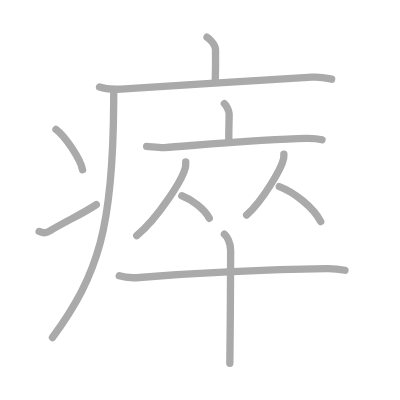
t = 0.00 s
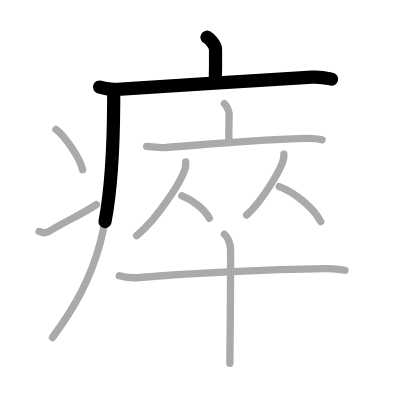
t = 2.50 s
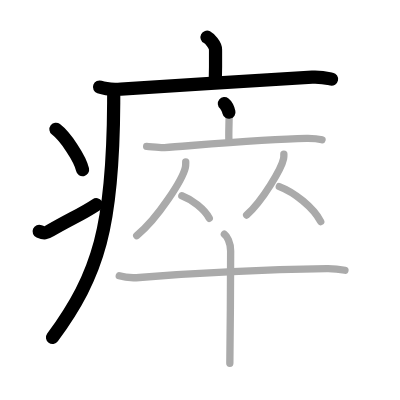
t = 5.25 s
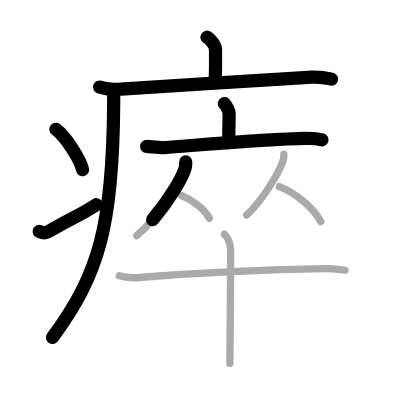
t = 7.75 s
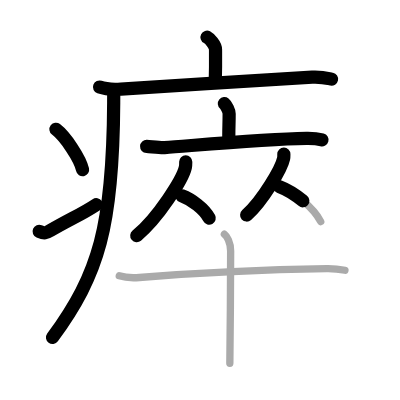
t = 10.50 s
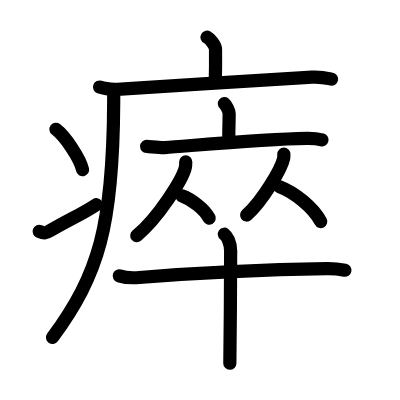
t = 13.00 s

The animated SVG that drew these frames (rendered in a browser with its animation timeline set to each time). Animation: 13 SMIL elements (animate=13); one cycle of 13.00 s.

<?xml version="1.0" standalone="no"?>
<!DOCTYPE svg PUBLIC "-//W3C//DTD SVG 1.1//EN"   "http://www.w3.org/Graphics/SVG/1.1/DTD/svg11.dtd">
<svg width="400px" height="400px"  version="1.1" xmlns="http://www.w3.org/2000/svg">
  <defs>
    <marker id="Triangle" viewBox="0 0 10 10" refX="0" refY="5" markerUnits="strokeWidth" markerWidth="3" style="stroke-opacity:0%;fill:#aaaaaa;" markerHeight="2" orient="auto">
      <path d="M 0 0 L 10 5 L 0 10 z" />
    </marker>
    
    <marker id="Arrow" viewBox="0 0 10 10" refX="5" refY="5" markerUnits="strokeWidth" markerWidth="1.8" style="stroke-opacity:0%;fill:#770000;" markerHeight="2" orient="auto">
      <path d="M 0 4 L 6 4 L 4 1 L 10 5 L 4 9 L 6 6 L 0 6 z" />
        <circle cx="5" cy="5" r="5" />
      </marker>
    
    <marker id="TriangleRed" viewBox="0 0 10 10" refX="0" refY="5" markerUnits="strokeWidth" markerWidth="3" style="stroke-opacity:0%;fill:#CC0000;" markerHeight="2" orient="auto">
      <path d="M 0 0 L 10 5 L 0 10 z" />
    </marker>
    
    <marker id="ArrowRed" viewBox="0 0 10 10" refX="5" refY="5" markerUnits="strokeWidth" markerWidth="1.8" style="stroke-opacity:0%;fill:#CC0000;" markerHeight="2" orient="auto">
      <path d="M 0 4 L 6 4 L 4 1 L 10 5 L 4 9 L 6 6 L 0 6 z" />
        <circle cx="5" cy="5" r="5" />
      </marker>
    
  </defs>
  
  <path style="fill:#ffffff; fill-opacity:100%; fill-rule:evenodd; stroke-width:0;" d="M 0 0 L 400px 0 L 400px 400px L 0 400px L 0 0" />

  <g transform="scale(3.6697247706422 3.6697247706422)">
<path style="fill:none; fill-opacity:0%; fill-rule:evenodd; stroke:#aaaaaa; stroke-opacity:100%; stroke-width: 1.5pt; stroke-linejoin:round; stroke-linecap:round;" d="M56.41 10.13c0.7 0.36 2.32 2.12 2.32 3.37c0 0.72 0.07 4.3-0.07 8.74"></path>
<path style="fill:none; fill-opacity:0%; fill-rule:evenodd; stroke:#aaaaaa; stroke-opacity:100%; stroke-width: 1.5pt; stroke-linejoin:round; stroke-linecap:round;" d="M27.13 23.73c1.52 0.54 4.3 0.63 5.82 0.54c15.8-0.91 38.05-2.52 52.11-3.23c2.53-0.13 4.05 0.26 5.31 0.53"></path>
<path style="fill:none; fill-opacity:0%; fill-rule:evenodd; stroke:#aaaaaa; stroke-opacity:100%; stroke-width: 1.5pt; stroke-linejoin:round; stroke-linecap:round;" d="M30.99 25.5c0 0.85 0 1.68-0.01 2.5c-0.18 33.62-4.02 46.72-16.68 63.97"></path>
<path style="fill:none; fill-opacity:0%; fill-rule:evenodd; stroke:#aaaaaa; stroke-opacity:100%; stroke-width: 1.5pt; stroke-linejoin:round; stroke-linecap:round;" d="M15.25 35.25c2.56 1.94 6.61 7.98 7.25 11"></path>
<path style="fill:none; fill-opacity:0%; fill-rule:evenodd; stroke:#aaaaaa; stroke-opacity:100%; stroke-width: 1.5pt; stroke-linejoin:round; stroke-linecap:round;" d="M10.67 63.07c1.44 0.61 1.88 0.43 3.15-0.31c5.11-3 8.56-4.42 12.43-7.01"></path>
<path style="fill:none; fill-opacity:0%; fill-rule:evenodd; stroke:#aaaaaa; stroke-opacity:100%; stroke-width: 1.5pt; stroke-linejoin:round; stroke-linecap:round;" d="M61.14 28.25c0.49 0.4 1.3 1.97 1.3 2.77c0 2.96-0.16 4.91-0.06 7.42"></path>
<path style="fill:none; fill-opacity:0%; fill-rule:evenodd; stroke:#aaaaaa; stroke-opacity:100%; stroke-width: 1.5pt; stroke-linejoin:round; stroke-linecap:round;" d="M39.96 39.91c1.14 0.06 3.76 0.39 4.87 0.31c8.99-0.66 27.27-2.35 38.67-2.52c1.89-0.03 2.85 0.03 4.25 0.4"></path>
<path style="fill:none; fill-opacity:0%; fill-rule:evenodd; stroke:#aaaaaa; stroke-opacity:100%; stroke-width: 1.5pt; stroke-linejoin:round; stroke-linecap:round;" d="M50.61 44.09c0 0.51 0.03 0.92-0.1 1.53c-0.71 3.2-7.46 13.86-13.25 18.58"></path>
<path style="fill:none; fill-opacity:0%; fill-rule:evenodd; stroke:#aaaaaa; stroke-opacity:100%; stroke-width: 1.5pt; stroke-linejoin:round; stroke-linecap:round;" d="M49.55 53.36c2.7 0.99 6.16 3.63 7.48 6.13"></path>
<path style="fill:none; fill-opacity:0%; fill-rule:evenodd; stroke:#aaaaaa; stroke-opacity:100%; stroke-width: 1.5pt; stroke-linejoin:round; stroke-linecap:round;" d="M77.35 41.98c0 0.42 0.03 0.76-0.08 1.27c-0.54 2.64-5.67 11.44-10.06 15.35"></path>
<path style="fill:none; fill-opacity:0%; fill-rule:evenodd; stroke:#aaaaaa; stroke-opacity:100%; stroke-width: 1.5pt; stroke-linejoin:round; stroke-linecap:round;" d="M76.11 50.84c4.08 1.54 9.3 5.65 11.29 9.54"></path>
<path style="fill:none; fill-opacity:0%; fill-rule:evenodd; stroke:#aaaaaa; stroke-opacity:100%; stroke-width: 1.5pt; stroke-linejoin:round; stroke-linecap:round;" d="M32.5 75.17c1.43 0.45 4.05 0.56 5.48 0.45C56.15 74.15 76.47 73.38 89 73.2c2.38-0.04 3.81 0.21 5 0.44"></path>
<path style="fill:none; fill-opacity:0%; fill-rule:evenodd; stroke:#aaaaaa; stroke-opacity:100%; stroke-width: 1.5pt; stroke-linejoin:round; stroke-linecap:round;" d="M61.14 63.83c0.67 0.49 1.71 2.17 1.71 4.6c0 0.98-0.09 24.5-0.22 30.57"></path>

<path style="fill:none; fill-opacity:0%; fill-rule:evenodd; stroke:#000000; stroke-opacity:100%; stroke-width: 2.7pt; stroke-linejoin:round; stroke-linecap:round;" d="M56.41 10.13c0.7 0.36 2.32 2.12 2.32 3.37c0 0.72 0.07 4.3-0.07 8.74" pathLength="100" stroke-dashoffset="100" stroke-dasharray="100 105"><animate id="dashAnim1" attributeName="stroke-dashoffset" from="100" to="0" dur="1s" calcMode="linear" fill="freeze"/></path>
<path style="fill:none; fill-opacity:0%; fill-rule:evenodd; stroke:#000000; stroke-opacity:100%; stroke-width: 2.7pt; stroke-linejoin:round; stroke-linecap:round;" d="M27.13 23.73c1.52 0.54 4.3 0.63 5.82 0.54c15.8-0.91 38.05-2.52 52.11-3.23c2.53-0.13 4.05 0.26 5.31 0.53" pathLength="100" stroke-dashoffset="100" stroke-dasharray="100 105"><animate id="dashAnim2" attributeName="stroke-dashoffset" from="100" to="0" dur="1s" calcMode="linear" begin="dashAnim1.end" fill="freeze"/></path>
<path style="fill:none; fill-opacity:0%; fill-rule:evenodd; stroke:#000000; stroke-opacity:100%; stroke-width: 2.7pt; stroke-linejoin:round; stroke-linecap:round;" d="M30.99 25.5c0 0.85 0 1.68-0.01 2.5c-0.18 33.62-4.02 46.72-16.68 63.97" pathLength="100" stroke-dashoffset="100" stroke-dasharray="100 105"><animate id="dashAnim3" attributeName="stroke-dashoffset" from="100" to="0" dur="1s" calcMode="linear" begin="dashAnim2.end" fill="freeze"/></path>
<path style="fill:none; fill-opacity:0%; fill-rule:evenodd; stroke:#000000; stroke-opacity:100%; stroke-width: 2.7pt; stroke-linejoin:round; stroke-linecap:round;" d="M15.25 35.25c2.56 1.94 6.61 7.98 7.25 11" pathLength="100" stroke-dashoffset="100" stroke-dasharray="100 105"><animate id="dashAnim4" attributeName="stroke-dashoffset" from="100" to="0" dur="1s" calcMode="linear" begin="dashAnim3.end" fill="freeze"/></path>
<path style="fill:none; fill-opacity:0%; fill-rule:evenodd; stroke:#000000; stroke-opacity:100%; stroke-width: 2.7pt; stroke-linejoin:round; stroke-linecap:round;" d="M10.67 63.07c1.44 0.61 1.88 0.43 3.15-0.31c5.11-3 8.56-4.42 12.43-7.01" pathLength="100" stroke-dashoffset="100" stroke-dasharray="100 105"><animate id="dashAnim5" attributeName="stroke-dashoffset" from="100" to="0" dur="1s" calcMode="linear" begin="dashAnim4.end" fill="freeze"/></path>
<path style="fill:none; fill-opacity:0%; fill-rule:evenodd; stroke:#000000; stroke-opacity:100%; stroke-width: 2.7pt; stroke-linejoin:round; stroke-linecap:round;" d="M61.14 28.25c0.49 0.4 1.3 1.97 1.3 2.77c0 2.96-0.16 4.91-0.06 7.42" pathLength="100" stroke-dashoffset="100" stroke-dasharray="100 105"><animate id="dashAnim6" attributeName="stroke-dashoffset" from="100" to="0" dur="1s" calcMode="linear" begin="dashAnim5.end" fill="freeze"/></path>
<path style="fill:none; fill-opacity:0%; fill-rule:evenodd; stroke:#000000; stroke-opacity:100%; stroke-width: 2.7pt; stroke-linejoin:round; stroke-linecap:round;" d="M39.96 39.91c1.14 0.06 3.76 0.39 4.87 0.31c8.99-0.66 27.27-2.35 38.67-2.52c1.89-0.03 2.85 0.03 4.25 0.4" pathLength="100" stroke-dashoffset="100" stroke-dasharray="100 105"><animate id="dashAnim7" attributeName="stroke-dashoffset" from="100" to="0" dur="1s" calcMode="linear" begin="dashAnim6.end" fill="freeze"/></path>
<path style="fill:none; fill-opacity:0%; fill-rule:evenodd; stroke:#000000; stroke-opacity:100%; stroke-width: 2.7pt; stroke-linejoin:round; stroke-linecap:round;" d="M50.61 44.09c0 0.51 0.03 0.92-0.1 1.53c-0.71 3.2-7.46 13.86-13.25 18.58" pathLength="100" stroke-dashoffset="100" stroke-dasharray="100 105"><animate id="dashAnim8" attributeName="stroke-dashoffset" from="100" to="0" dur="1s" calcMode="linear" begin="dashAnim7.end" fill="freeze"/></path>
<path style="fill:none; fill-opacity:0%; fill-rule:evenodd; stroke:#000000; stroke-opacity:100%; stroke-width: 2.7pt; stroke-linejoin:round; stroke-linecap:round;" d="M49.55 53.36c2.7 0.99 6.16 3.63 7.48 6.13" pathLength="100" stroke-dashoffset="100" stroke-dasharray="100 105"><animate id="dashAnim9" attributeName="stroke-dashoffset" from="100" to="0" dur="1s" calcMode="linear" begin="dashAnim8.end" fill="freeze"/></path>
<path style="fill:none; fill-opacity:0%; fill-rule:evenodd; stroke:#000000; stroke-opacity:100%; stroke-width: 2.7pt; stroke-linejoin:round; stroke-linecap:round;" d="M77.35 41.98c0 0.42 0.03 0.76-0.08 1.27c-0.54 2.64-5.67 11.44-10.06 15.35" pathLength="100" stroke-dashoffset="100" stroke-dasharray="100 105"><animate id="dashAnim10" attributeName="stroke-dashoffset" from="100" to="0" dur="1s" calcMode="linear" begin="dashAnim9.end" fill="freeze"/></path>
<path style="fill:none; fill-opacity:0%; fill-rule:evenodd; stroke:#000000; stroke-opacity:100%; stroke-width: 2.7pt; stroke-linejoin:round; stroke-linecap:round;" d="M76.11 50.84c4.08 1.54 9.3 5.65 11.29 9.54" pathLength="100" stroke-dashoffset="100" stroke-dasharray="100 105"><animate id="dashAnim11" attributeName="stroke-dashoffset" from="100" to="0" dur="1s" calcMode="linear" begin="dashAnim10.end" fill="freeze"/></path>
<path style="fill:none; fill-opacity:0%; fill-rule:evenodd; stroke:#000000; stroke-opacity:100%; stroke-width: 2.7pt; stroke-linejoin:round; stroke-linecap:round;" d="M32.5 75.17c1.43 0.45 4.05 0.56 5.48 0.45C56.15 74.15 76.47 73.38 89 73.2c2.38-0.04 3.81 0.21 5 0.44" pathLength="100" stroke-dashoffset="100" stroke-dasharray="100 105"><animate id="dashAnim12" attributeName="stroke-dashoffset" from="100" to="0" dur="1s" calcMode="linear" begin="dashAnim11.end" fill="freeze"/></path>
<path style="fill:none; fill-opacity:0%; fill-rule:evenodd; stroke:#000000; stroke-opacity:100%; stroke-width: 2.7pt; stroke-linejoin:round; stroke-linecap:round;" d="M61.14 63.83c0.67 0.49 1.71 2.17 1.71 4.6c0 0.98-0.09 24.5-0.22 30.57" pathLength="100" stroke-dashoffset="100" stroke-dasharray="100 105"><animate id="dashAnim13" attributeName="stroke-dashoffset" from="100" to="0" dur="1s" calcMode="linear" begin="dashAnim12.end" fill="freeze"/></path>

</g>

</svg>  
          
